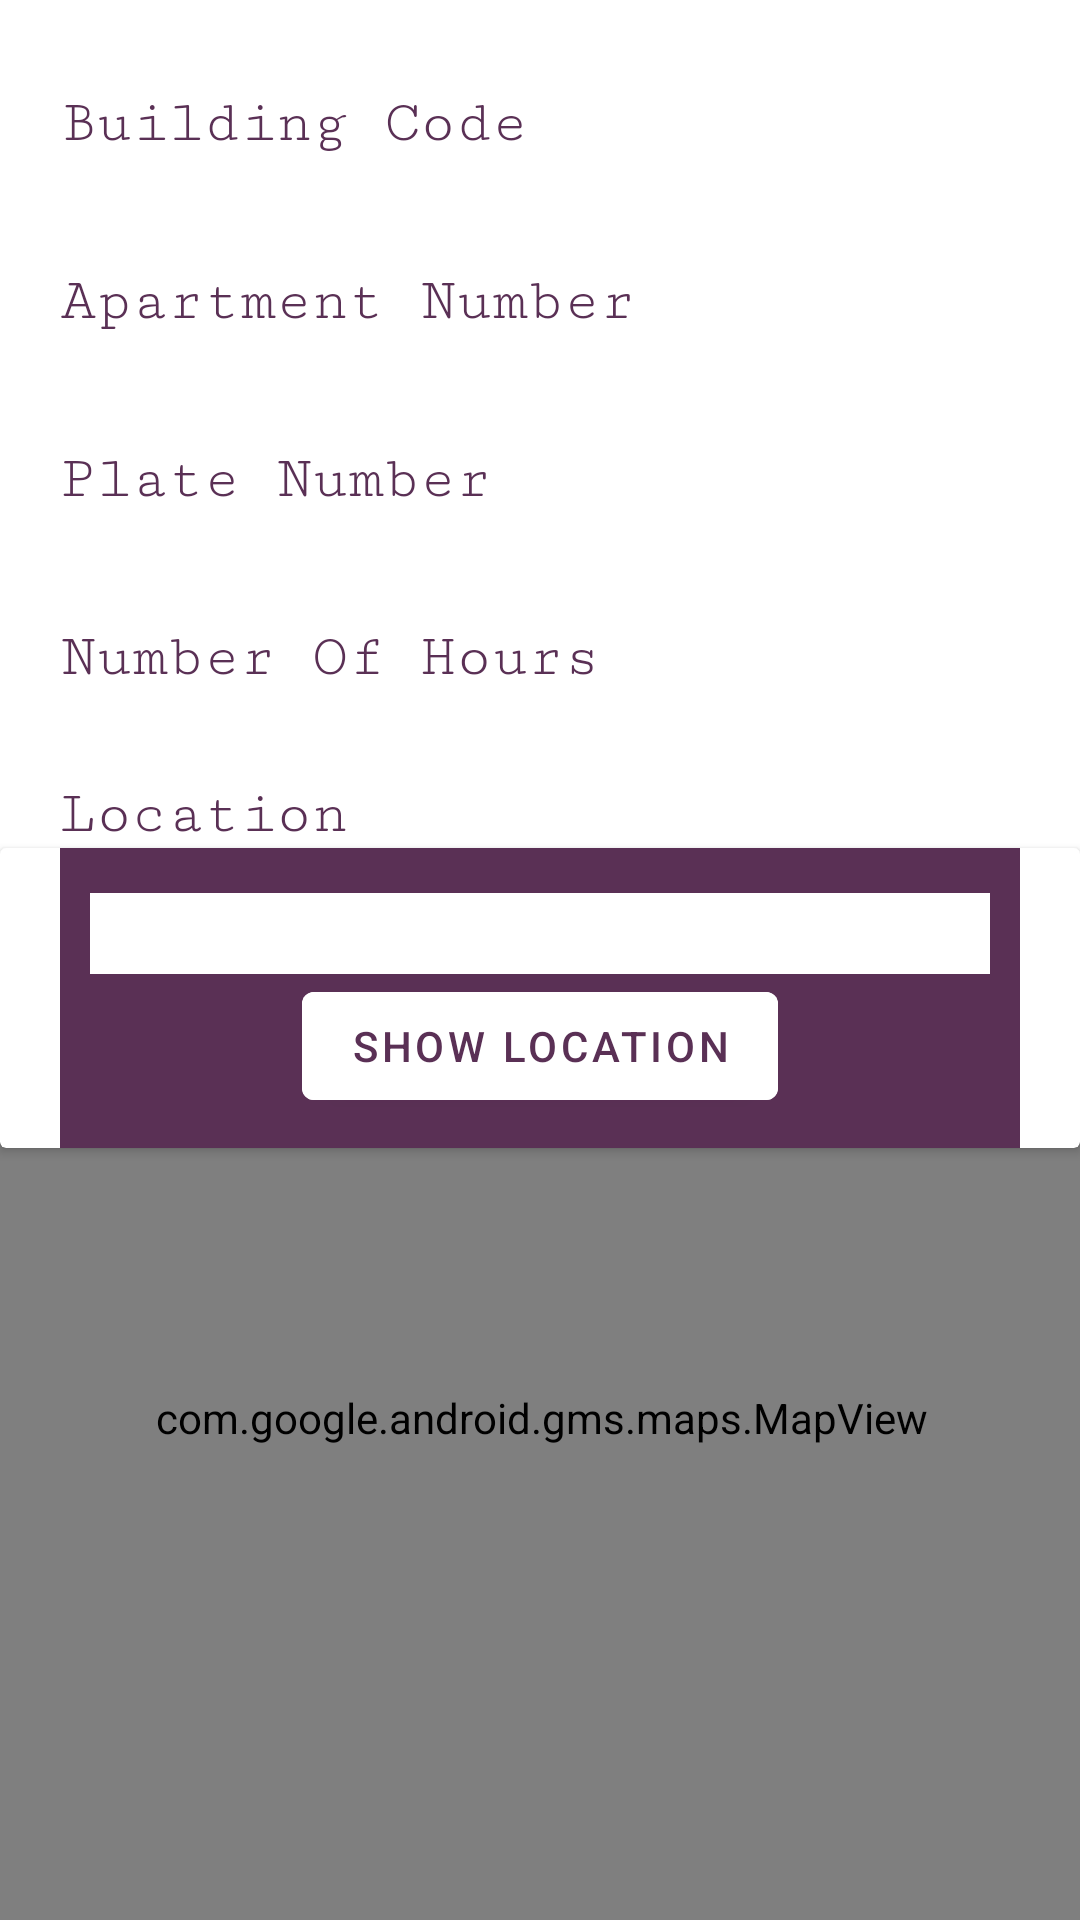

Layout XML and referenced resources for this Android screen:
<!-- AndroidManifest.xml: application theme AppTheme -->
<!-- res/layout/fragment_parking_details.xml -->
<?xml version="1.0" encoding="utf-8"?>
<FrameLayout xmlns:android="http://schemas.android.com/apk/res/android"
    xmlns:app="http://schemas.android.com/apk/res-auto"
    xmlns:tools="http://schemas.android.com/tools"
    android:layout_width="match_parent"
    android:layout_height="match_parent"
    tools:context=".ParkingDetailsFragment">

    <androidx.constraintlayout.widget.ConstraintLayout
        android:layout_width="match_parent"
        android:layout_height="match_parent"
        android:layout_marginTop="20dp">

        <TextView
            android:id="@+id/tvBuildingCode"
            android:layout_width="match_parent"
            android:layout_height="wrap_content"
            android:layout_marginStart="20dp"
            android:layout_marginEnd="20dp"
            android:fontFamily="serif-monospace"
            android:text="Building Code"
            android:paddingTop="10dp"
            android:textColor="@color/app_color"
            android:textSize="20dp"
            app:layout_constraintEnd_toEndOf="parent"
            app:layout_constraintStart_toStartOf="parent"
            app:layout_constraintTop_toTopOf="parent" />

        <TextView
            android:id="@+id/tvOutputBuildingCode"
            android:layout_width="match_parent"
            android:layout_height="wrap_content"
            android:layout_marginStart="20dp"
            android:layout_marginEnd="20dp"
            android:textSize="20dp"
            app:layout_constraintEnd_toEndOf="parent"
            app:layout_constraintStart_toStartOf="parent"
            app:layout_constraintTop_toBottomOf="@+id/tvBuildingCode" />

        <TextView
            android:id="@+id/tvApartmentNum"
            android:layout_width="match_parent"
            android:layout_height="wrap_content"
            android:layout_marginStart="20dp"
            android:layout_marginEnd="20dp"
            android:fontFamily="serif-monospace"
            android:paddingTop="10dp"
            android:text="Apartment Number"
            android:textColor="@color/app_color"
            android:textSize="20dp"
            app:layout_constraintEnd_toEndOf="parent"
            app:layout_constraintStart_toStartOf="parent"
            app:layout_constraintTop_toBottomOf="@+id/tvOutputBuildingCode" />

        <TextView
            android:id="@+id/tvOutputApartmentNum"
            android:layout_width="match_parent"
            android:layout_height="wrap_content"
            android:layout_marginStart="20dp"
            android:layout_marginEnd="20dp"
            android:textSize="20dp"
            app:layout_constraintEnd_toEndOf="parent"
            app:layout_constraintStart_toStartOf="parent"
            app:layout_constraintTop_toBottomOf="@+id/tvApartmentNum" />

        <TextView
            android:id="@+id/tvPlateNum"
            android:layout_width="match_parent"
            android:layout_height="wrap_content"
            android:layout_marginStart="20dp"
            android:layout_marginEnd="20dp"
            android:fontFamily="serif-monospace"
            android:paddingTop="10dp"
            android:text="Plate Number"
            android:textColor="@color/app_color"
            android:textSize="20dp"
            app:layout_constraintEnd_toEndOf="parent"
            app:layout_constraintStart_toStartOf="parent"
            app:layout_constraintTop_toBottomOf="@+id/tvOutputApartmentNum" />

        <TextView
            android:id="@+id/tvOutputPlateNum"
            android:layout_width="match_parent"
            android:layout_height="wrap_content"
            android:layout_marginStart="20dp"
            android:layout_marginEnd="20dp"
            android:textSize="20dp"
            app:layout_constraintEnd_toEndOf="parent"
            app:layout_constraintStart_toStartOf="parent"
            app:layout_constraintTop_toBottomOf="@+id/tvPlateNum" />

        <TextView
            android:id="@+id/tvNumOfHours"
            android:layout_width="match_parent"
            android:layout_height="wrap_content"
            android:layout_marginStart="20dp"
            android:layout_marginEnd="20dp"
            android:fontFamily="serif-monospace"
            android:paddingTop="10dp"
            android:text="Number Of Hours"
            android:textColor="@color/app_color"
            android:textSize="20dp"
            app:layout_constraintEnd_toEndOf="parent"
            app:layout_constraintStart_toStartOf="parent"
            app:layout_constraintTop_toBottomOf="@+id/tvOutputPlateNum" />

        <TextView
            android:id="@+id/tvOutputNumOfHours"
            android:layout_width="match_parent"
            android:layout_height="wrap_content"
            android:layout_marginStart="20dp"
            android:layout_marginEnd="20dp"
            android:textSize="20dp"
            app:layout_constraintEnd_toEndOf="parent"
            app:layout_constraintStart_toStartOf="parent"
            app:layout_constraintTop_toBottomOf="@+id/tvNumOfHours" />

        <TextView
            android:id="@+id/tvLocation"
            android:layout_width="0dp"
            android:layout_height="wrap_content"
            android:fontFamily="serif-monospace"
            android:layout_marginTop="20dp"
            android:layout_marginLeft="20dp"
            android:paddingTop="10dp"
            android:text="Location"
            android:textColor="@color/app_color"
            android:textSize="20dp"
            app:layout_constraintStart_toStartOf="parent"
            app:layout_constraintTop_toBottomOf="@+id/tvNumOfHours" />


        <androidx.cardview.widget.CardView
            android:layout_width="match_parent"
            android:layout_height="wrap_content"
            android:id="@+id/geoLocationCard"
            app:layout_constraintEnd_toEndOf="parent"
            app:layout_constraintStart_toStartOf="parent"
            app:layout_constraintTop_toBottomOf="@+id/tvLocation">

            <LinearLayout
                android:layout_width="match_parent"
                android:layout_height="wrap_content"
                android:background="@color/app_color"
                android:orientation="vertical"
                android:layout_marginStart="20dp"
                android:layout_marginEnd="20dp"
                android:padding="10dp">

                <TextView
                    android:id="@+id/tvStreet"
                    android:layout_width="match_parent"
                    android:layout_height="wrap_content"
                    android:layout_marginTop="5dp"
                    android:background="@color/white"
                    android:textSize="20dp"
                    app:layout_constraintEnd_toEndOf="parent"
                    app:layout_constraintStart_toStartOf="parent"
                    app:layout_constraintTop_toBottomOf="parent" />

                <Button
                    android:layout_width="wrap_content"
                    android:layout_height="wrap_content"
                    android:text="Show Location"
                    android:layout_gravity="center"
                    android:textColor="@color/app_color"
                    android:backgroundTint="@color/white"
                    android:id="@+id/btnShowLocation"/>
            </LinearLayout>
        </androidx.cardview.widget.CardView>

        <com.google.android.gms.maps.MapView
            android:id="@+id/mapView"
            android:layout_width="370dp"
            android:layout_height="335dp"
            app:layout_constraintBottom_toBottomOf="parent"
            app:layout_constraintEnd_toEndOf="parent"
            app:layout_constraintHorizontal_bias="0.531"
            app:layout_constraintStart_toStartOf="parent" />


    </androidx.constraintlayout.widget.ConstraintLayout>

</FrameLayout>
<!-- resources referenced by this layout -->
<resources>
  <color name="app_color">#5a3055</color>
  <color name="white">#FFFFFFFF</color>
  <style name="AppTheme" parent="Theme.MaterialComponents.DayNight.DarkActionBar">
          <item name="colorPrimary">@color/app_color</item>
          <item name="colorPrimaryVariant">@color/app_top_bar_color</item>
          <item name="colorOnPrimary">@color/white</item>
          
          <item name="colorSecondary">@color/teal_200</item>
          <item name="colorSecondaryVariant">@color/teal_700</item>
          <item name="colorOnSecondary">@color/black</item>
          
          <item name="android:statusBarColor" tools:targetApi="l">?attr/colorPrimaryVariant</item>
      </style>
  <color name="app_top_bar_color">#969696</color>
  <color name="teal_200">#544E82</color>
  <color name="teal_700">#FF018786</color>
  <color name="black">#FF000000</color>
</resources>
